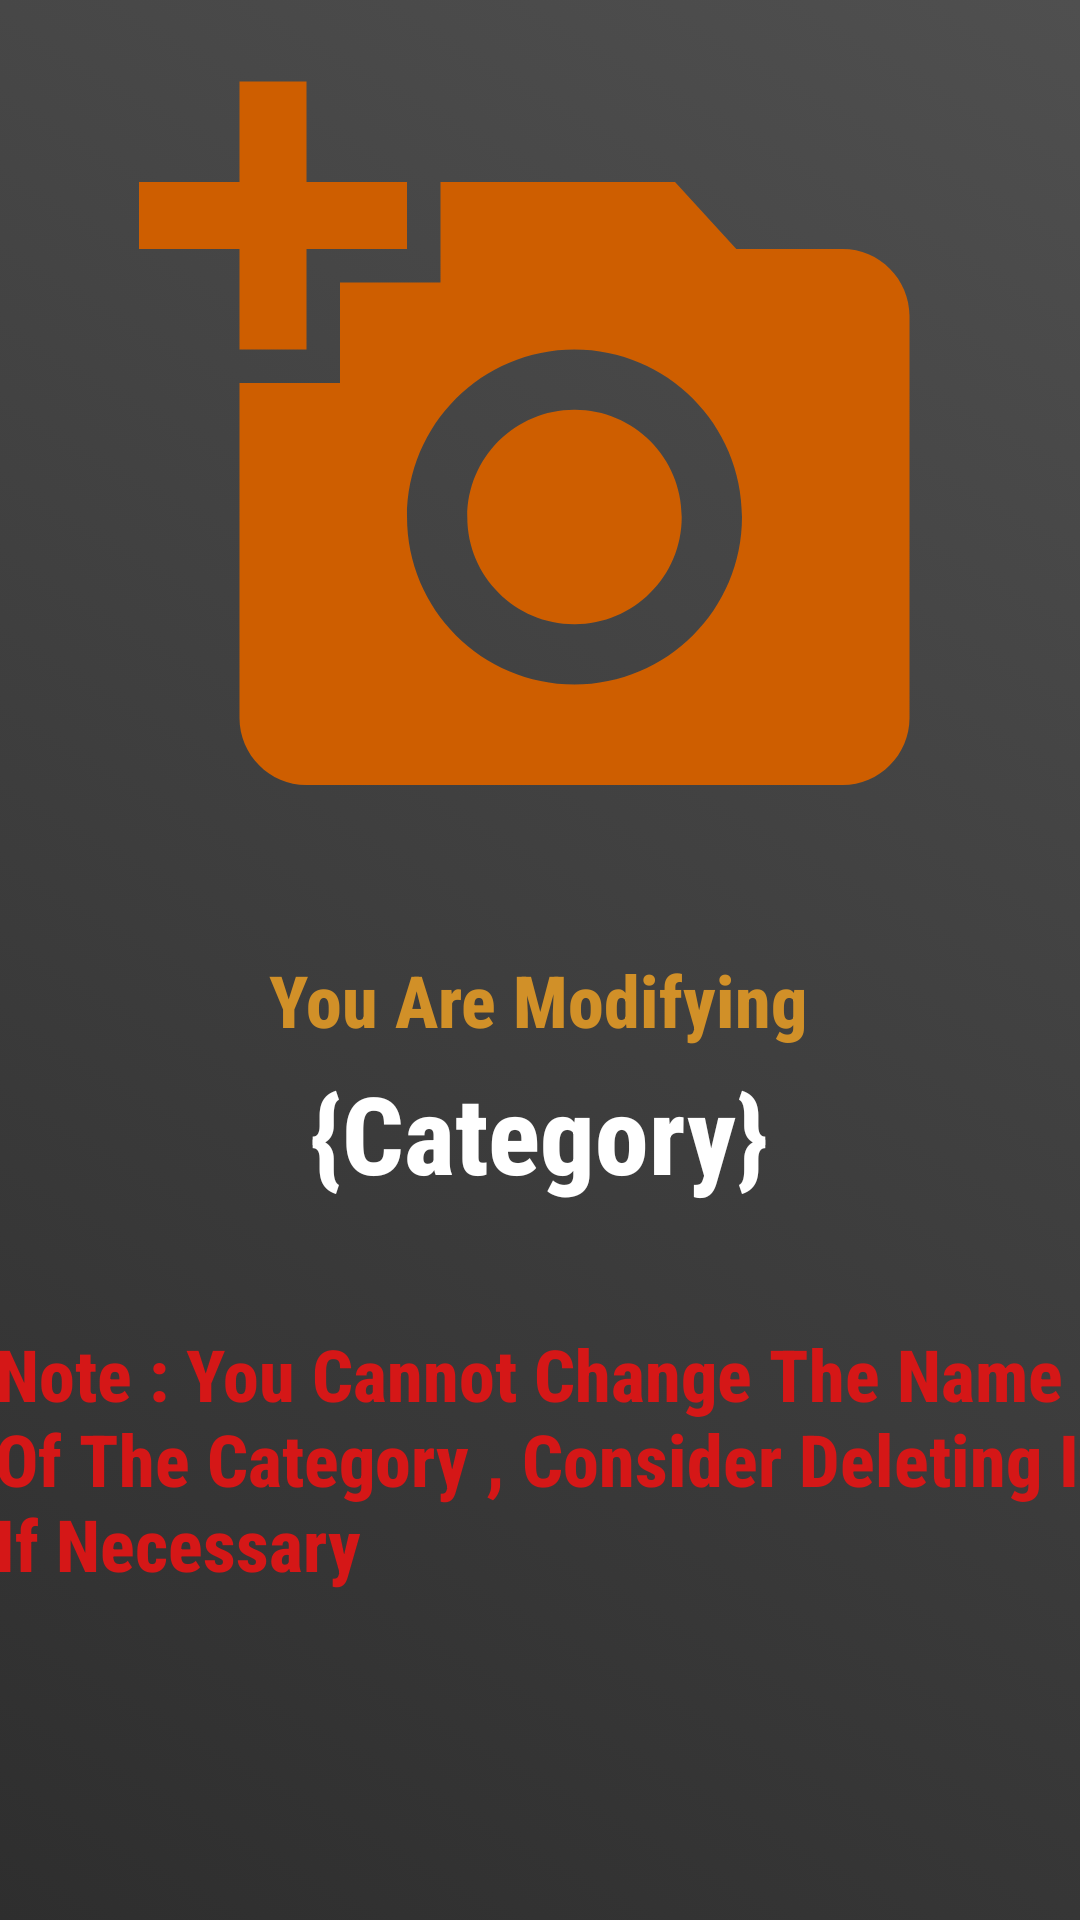

Reconstruct the res/layout file that produces this screen, plus the resources it refers to.
<!-- AndroidManifest.xml: application theme Theme.SellersApp -->
<!-- res/layout/activity_modify_categorypage.xml -->
<?xml version="1.0" encoding="utf-8"?>
<androidx.constraintlayout.widget.ConstraintLayout xmlns:android="http://schemas.android.com/apk/res/android"
    xmlns:app="http://schemas.android.com/apk/res-auto"
    xmlns:tools="http://schemas.android.com/tools"
    android:layout_width="match_parent"
    android:layout_height="match_parent"
    android:background="@drawable/greygradient"
    tools:context=".ModifyCategorypage">

    <ImageView
        android:id="@+id/categoryimage_modify"
        android:layout_width="392dp"
        android:layout_height="268dp"
        android:layout_marginStart="8dp"
        android:layout_marginLeft="8dp"
        android:layout_marginTop="16dp"
        android:layout_marginEnd="8dp"
        android:layout_marginRight="8dp"
        app:layout_constraintEnd_toEndOf="parent"
        app:layout_constraintStart_toStartOf="parent"
        app:layout_constraintTop_toTopOf="parent"
        app:srcCompat="@drawable/ic_baseline_add_a_photo_24" />

    <Button
        android:id="@+id/savechanges_category"
        android:layout_width="match_parent"
        android:layout_height="wrap_content"
        android:layout_marginStart="8dp"
        android:layout_marginLeft="8dp"
        android:layout_marginTop="64dp"
        android:layout_marginEnd="16dp"
        android:layout_marginRight="16dp"
        android:background="@drawable/newgradient"
        android:fontFamily="sans-serif-condensed-medium"
        android:text="Save Changes"
        android:textColor="#E1DEDE"
        android:textSize="24sp"
        android:textStyle="bold"
        app:backgroundTint="@android:color/transparent"
        app:layout_constraintEnd_toEndOf="parent"
        app:layout_constraintHorizontal_bias="0.0"
        app:layout_constraintStart_toStartOf="parent"
        app:layout_constraintTop_toBottomOf="@+id/err" />

    <ProgressBar
        android:id="@+id/progressBar2"
        style="?android:attr/progressBarStyle"
        android:layout_width="wrap_content"
        android:layout_height="wrap_content"
        android:layout_marginStart="181dp"
        android:layout_marginLeft="181dp"
        android:layout_marginTop="76dp"
        android:layout_marginEnd="182dp"
        android:layout_marginRight="182dp"
        app:layout_constraintEnd_toEndOf="parent"
        app:layout_constraintHorizontal_bias="0.0"
        app:layout_constraintStart_toStartOf="parent"
        app:layout_constraintTop_toTopOf="@+id/err" />

    <TextView
        android:id="@+id/err"
        android:layout_width="369dp"
        android:layout_height="139dp"
        android:layout_marginTop="40dp"
        android:fontFamily="sans-serif-condensed-medium"
        android:text="Note : You Cannot Change The Name Of The Category , Consider Deleting It If Necessary"
        android:textColor="#D51717"
        android:textSize="24sp"
        android:textStyle="bold"
        app:layout_constraintEnd_toEndOf="parent"
        app:layout_constraintHorizontal_bias="0.238"
        app:layout_constraintStart_toStartOf="parent"
        app:layout_constraintTop_toBottomOf="@+id/modify_testname" />

    <TextView
        android:id="@+id/textView9"
        android:layout_width="wrap_content"
        android:layout_height="wrap_content"
        android:layout_marginStart="116dp"
        android:layout_marginLeft="116dp"
        android:layout_marginTop="33dp"
        android:layout_marginEnd="117dp"
        android:layout_marginRight="117dp"
        android:fontFamily="sans-serif-condensed-medium"
        android:text="You Are Modifying"
        android:textColor="@color/top"
        android:textSize="24sp"
        android:textStyle="bold"
        app:layout_constraintEnd_toEndOf="parent"
        app:layout_constraintStart_toStartOf="parent"
        app:layout_constraintTop_toBottomOf="@+id/categoryimage_modify" />

    <TextView
        android:id="@+id/modify_testname"
        android:layout_width="wrap_content"
        android:layout_height="wrap_content"
        android:layout_marginStart="129dp"
        android:layout_marginLeft="129dp"
        android:layout_marginTop="4dp"
        android:layout_marginEnd="130dp"
        android:layout_marginRight="130dp"
        android:fontFamily="sans-serif-condensed-medium"
        android:text="{Category}"
        android:textColor="@color/white"
        android:textSize="36sp"
        android:textStyle="bold"
        app:layout_constraintEnd_toEndOf="parent"
        app:layout_constraintStart_toStartOf="parent"
        app:layout_constraintTop_toBottomOf="@+id/textView9" />
</androidx.constraintlayout.widget.ConstraintLayout>
<!-- resources referenced by this layout -->
<resources>
  <color name="top">#d19028</color>
  <color name="white">#FFFFFFFF</color>
  <!-- drawable greygradient (drawable) -->
  <?xml version="1.0" encoding="utf-8"?>
  <selector xmlns:android="http://schemas.android.com/apk/res/android">
  
      <item>
          <shape>
              <gradient
                  android:startColor="#2e2e2e"
                  android:endColor="#4f4f4f"
                  android:angle="45"
  
                  >
  
              </gradient>
          </shape>
      </item>
  
  
  
  
  </selector>
  <!-- drawable ic_baseline_add_a_photo_24 (drawable) -->
  <vector android:height="24dp" android:tint="#CE5E00"
      android:viewportHeight="24" android:viewportWidth="24"
      android:width="24dp" xmlns:android="http://schemas.android.com/apk/res/android">
      <path android:fillColor="@android:color/white" android:pathData="M3,4V1h2v3h3v2H5v3H3V6H0V4H3zM6,10V7h3V4h7l1.83,2H21c1.1,0 2,0.9 2,2v12c0,1.1 -0.9,2 -2,2H5c-1.1,0 -2,-0.9 -2,-2V10H6zM13,19c2.76,0 5,-2.24 5,-5s-2.24,-5 -5,-5s-5,2.24 -5,5S10.24,19 13,19zM9.8,14c0,1.77 1.43,3.2 3.2,3.2s3.2,-1.43 3.2,-3.2s-1.43,-3.2 -3.2,-3.2S9.8,12.23 9.8,14z"/>
  </vector>
  <!-- drawable newgradient (drawable) -->
  <?xml version="1.0" encoding="utf-8"?>
  <selector xmlns:android="http://schemas.android.com/apk/res/android">
  
      <item>
          <shape>
              <gradient
                  android:startColor="#e3e4e6"
                  android:endColor="#5f3feb"
                  android:angle="45"
  
                  >
  
              </gradient>
          </shape>
      </item>
  
  
  
  
  </selector>
  <style name="Theme.SellersApp" parent="Theme.MaterialComponents.DayNight.NoActionBar">
          
          <item name="colorPrimary">@color/top</item>
          <item name="colorPrimaryVariant">@color/top</item>
          <item name="colorOnPrimary">@color/white</item>
          
          <item name="colorSecondary">@color/teal_200</item>
          <item name="colorSecondaryVariant">@color/teal_700</item>
          <item name="colorOnSecondary">@color/black</item>
          
          <item name="android:statusBarColor" tools:targetApi="l">?attr/colorPrimaryVariant</item>
          
      </style>
  <color name="teal_200">#FF03DAC5</color>
  <color name="teal_700">#FF018786</color>
  <color name="black">#FF000000</color>
</resources>
